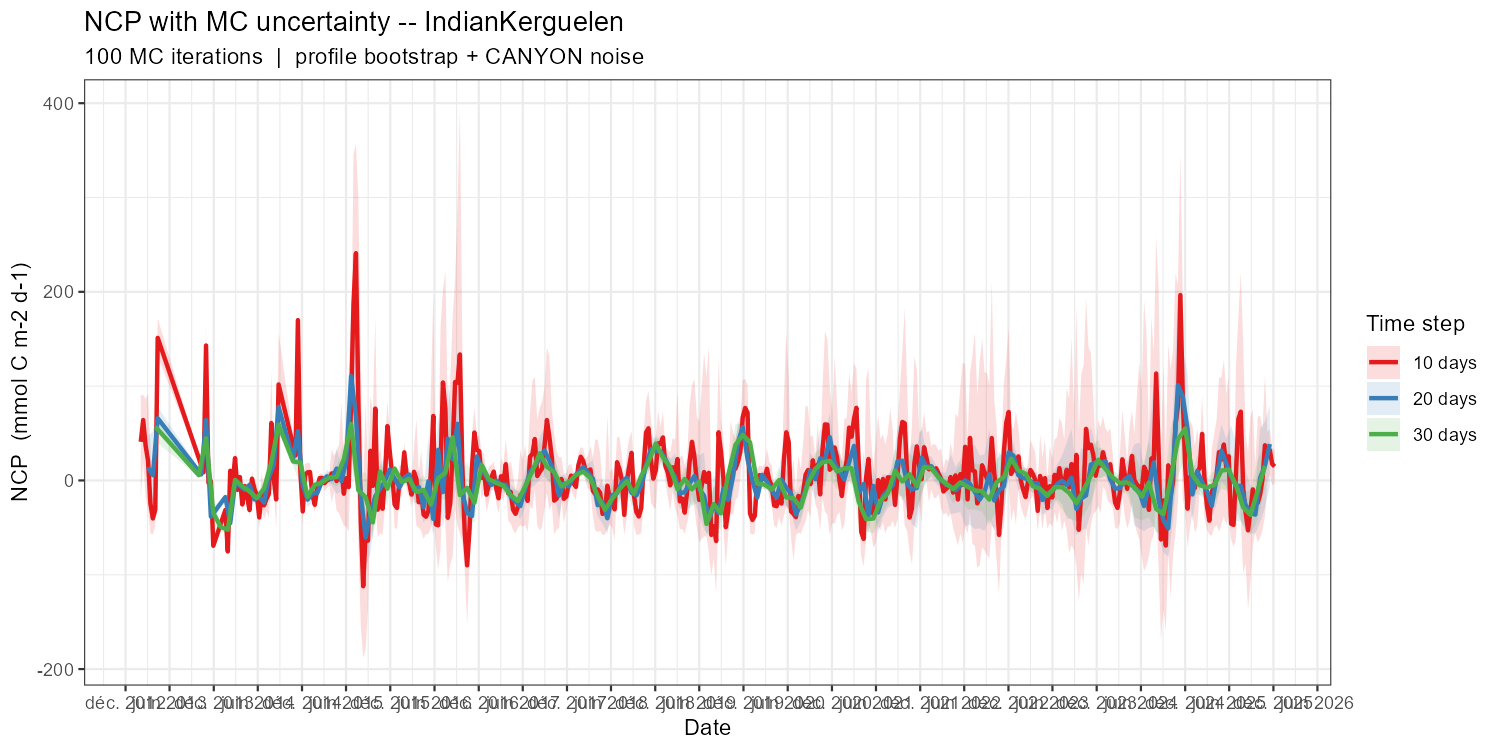

Values plotted in this chart, from the file beside it:
date_grid, NCP_mean, NCP_sd, NCP_q05, NCP_q95, n_iter, time_step_label
2013-02-02, 40.95, 36.1, -20.79, 90.58, 100, 10 days
2013-02-12, 64.04, 21.4, 20.42, 90.55, 100, 10 days
2013-02-22, 37.06, 31.47, -17.43, 86.52, 100, 10 days
2013-03-04, 20.88, 39.69, -31.73, 91.88, 100, 10 days
2013-03-14, -24.65, 28.44, -56.11, 35.73, 100, 10 days
2013-03-24, -40.33, 14.91, -57.08, -20.91, 100, 10 days
2013-04-03, -31.13, 11.76, -48.68, -10.9, 100, 10 days
2013-04-13, 151.2, 12.33, 132, 171.8, 100, 10 days
2013-10-20, 8.686, 0.7632, 7.451, 9.79, 100, 10 days
2013-10-30, 143.1, 14.56, 116.9, 162.8, 100, 10 days
2013-11-09, -2.518, 7.527, -14.16, 9.527, 100, 10 days
2013-11-19, -0.6605, 6.717, -11.12, 9.797, 100, 10 days
2013-11-29, -69.28, 2.434, -72.55, -65.13, 100, 10 days
2014-01-18, -31.31, 1.079, -33.08, -29.4, 100, 10 days
2014-01-28, -75.3, 2.813, -79.73, -70.63, 100, 10 days
2014-02-07, 10.23, 1.958, 7.218, 13.77, 100, 10 days
2014-02-17, -2.802, 1.437, -5.08, -0.4146, 100, 10 days
2014-02-27, 23.66, 3.231, 18.78, 29.29, 100, 10 days
2014-03-09, -9.959, 3.779, -15.63, -3.897, 100, 10 days
2014-03-19, 3.564, 4.037, -3.897, 9.444, 100, 10 days
2014-03-29, -25.45, 4.426, -32.95, -19.32, 100, 10 days
2014-04-08, -5.919, 2.619, -9.466, -1.336, 100, 10 days
2014-04-18, -17.74, 3.498, -22.94, -11.53, 100, 10 days
2014-04-28, -31.41, 4.123, -38.38, -25.24, 100, 10 days
2014-05-08, 1.851, 5.881, -7.627, 10.21, 100, 10 days
2014-05-18, -9.023, 4.24, -16.59, -2.184, 100, 10 days
2014-05-28, -15.18, 6.162, -24.19, -3.868, 100, 10 days
2014-06-07, -39.28, 5.781, -49.9, -31.42, 100, 10 days
2014-06-17, -13.29, 12.2, -30.61, 9.348, 100, 10 days
2014-06-27, -26.3, 8.633, -41.11, -13.44, 100, 10 days
2014-07-07, -19.52, 8.385, -32.52, -5.136, 100, 10 days
2014-07-17, -14.18, 18.39, -39.35, 19.3, 100, 10 days
2014-07-27, 60.91, 32.78, 11.52, 115.4, 100, 10 days
2014-08-06, 2.127, 5.051, -5.736, 9.859, 100, 10 days
2014-08-16, -20.12, 14.06, -51.73, -0.8508, 100, 10 days
2014-08-26, 101.8, 34.74, 48.19, 157.2, 100, 10 days
2014-11-04, 26.52, 1.31, 24.49, 28.69, 100, 10 days
2014-11-14, 170, 7.825, 155.1, 181.2, 100, 10 days
2014-11-24, 9.866, 10.25, -8.448, 24.06, 100, 10 days
2014-12-04, -32.84, 7.771, -46.68, -19.92, 100, 10 days
2014-12-14, 5.918, 7.234, -5.495, 17.74, 100, 10 days
2014-12-24, 8.567, 6.717, -2.453, 18.64, 100, 10 days
2015-01-03, 8.934, 6.039, -0.03632, 18.19, 100, 10 days
2015-01-13, -15.33, 6.095, -25.54, -5.673, 100, 10 days
2015-01-23, -25.8, 4.931, -33.59, -17.71, 100, 10 days
2015-02-02, -7.854, 5.162, -15.79, 0.4135, 100, 10 days
2015-02-12, 2.477, 2.723, -2.026, 7.277, 100, 10 days
2015-02-22, 2.647, 2.928, -1.824, 7.373, 100, 10 days
2015-03-04, -2.912, 4.759, -11.15, 3.922, 100, 10 days
2015-03-14, -0.005123, 5.3, -8.08, 8.093, 100, 10 days
2015-03-24, 1.226, 4.467, -5.732, 8.789, 100, 10 days
2015-04-03, 7.481, 18.15, -23.8, 32.86, 100, 10 days
2015-04-13, 7.182, 12.26, -10.96, 26.29, 100, 10 days
2015-04-23, -0.612, 19.05, -31.91, 31.2, 100, 10 days
2015-05-03, 3.947, 24.12, -34.6, 37.89, 100, 10 days
2015-05-13, 11.79, 38.73, -41.51, 82.44, 100, 10 days
2015-05-23, -14.09, 23.81, -47.89, 23.92, 100, 10 days
2015-06-02, 2.385, 38.89, -48.99, 73.53, 100, 10 days
2015-06-12, -7.026, 38.84, -54.48, 56.79, 100, 10 days
2015-06-22, 83.72, 32.78, 34.57, 131.3, 100, 10 days
... 751 more rows
